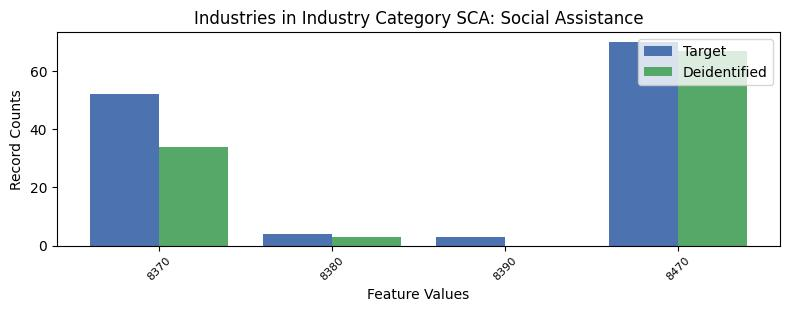

The file beside this chart, header and first rows:
, INDP, count_target, count_deidentified
1, 8370, 52, 34.0
2, 8380, 4, 3.0
3, 8390, 3, 0.0
0, 8470, 70, 67.0
